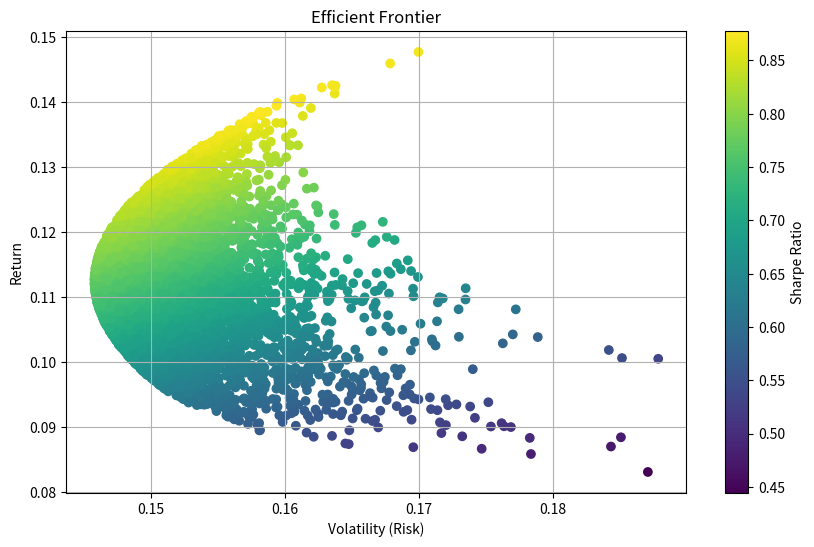
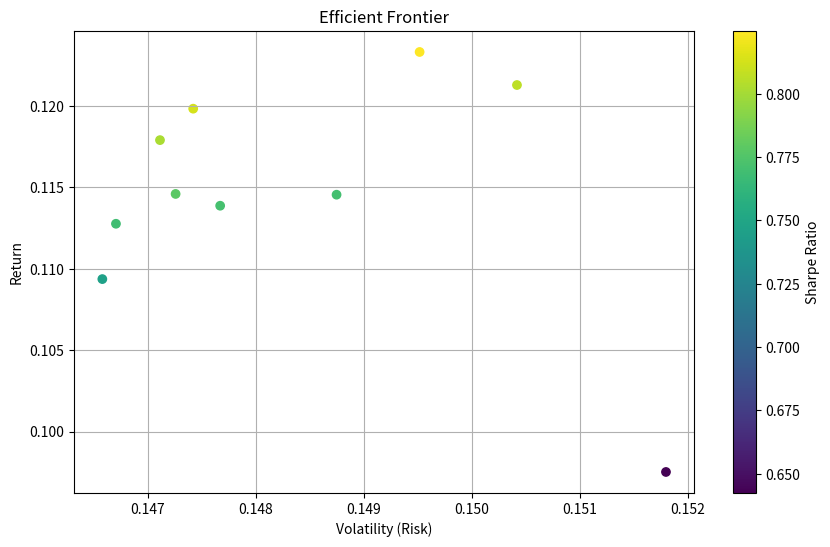
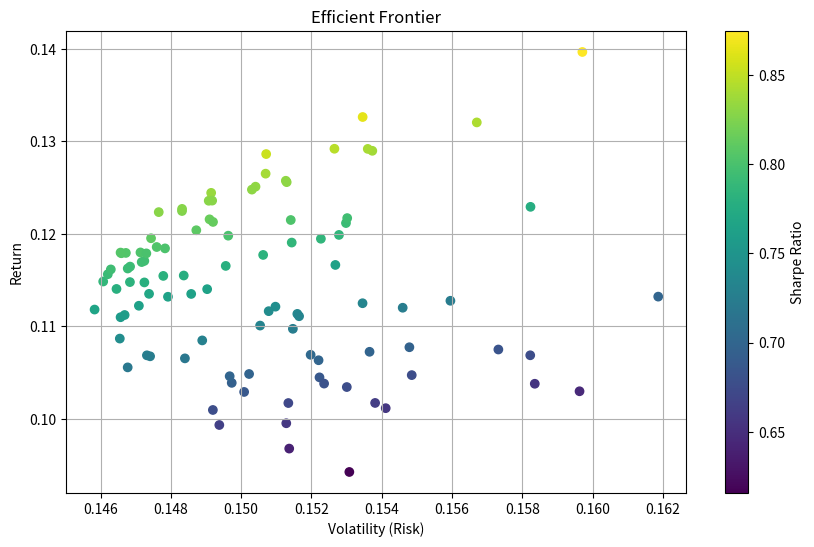

Recreate these plots in Python, in order.
import numpy as np
import matplotlib.pyplot as plt


def generate_random_portfolio_weights(num_assets):

    weights = np.random.rand(num_assets)
    weights /= weights.sum()
    return weights


def generate_dirichlet_portfolios(num_assets):
    s = np.random.dirichlet(num_assets * [1.0], size=1)
    return s[0]


def calculate_portfolio_return(weights, returns):
    portfolio_return = np.sum(weights * returns)
    return portfolio_return


def calculate_portfolio_volatility(weights, cov_matrix):
    portfolio_volatility = np.sqrt(np.dot(weights.T, np.dot(cov_matrix, weights)))
    return portfolio_volatility


def generate_and_plot_random_portfolios(returns, cov_matrix, num_portfolios=10000):
    portfolio_returns = []
    portfolio_volatilities = []

    for _ in range(num_portfolios):
        weights = generate_random_portfolio_weights(len(returns))
        portfolio_return = calculate_portfolio_return(weights, returns)
        portfolio_volatility = calculate_portfolio_volatility(weights, cov_matrix)

        portfolio_returns.append(portfolio_return)
        portfolio_volatilities.append(portfolio_volatility)

    # Convert the lists to NumPy arrays
    portfolio_returns = np.array(portfolio_returns)
    portfolio_volatilities = np.array(portfolio_volatilities)

    plt.figure(figsize=(10, 6))
    plt.scatter(
        portfolio_volatilities,
        portfolio_returns,
        c=portfolio_returns / portfolio_volatilities,
        marker="o",
    )
    plt.title("Efficient Frontier")
    plt.xlabel("Volatility (Risk)")
    plt.ylabel("Return")
    plt.colorbar(label="Sharpe Ratio")
    plt.grid(True)
    plt.show()


# Example usage:
if __name__ == "__main__":
    # Example data (replace with your own)
    returns = np.array([0.1, 0.15, 0.12, 0.08])
    cov_matrix = np.array(
        [
            [0.04, 0.02, 0.015, 0.01],
            [0.02, 0.03, 0.02, 0.015],
            [0.015, 0.02, 0.03, 0.02],
            [0.01, 0.015, 0.02, 0.04],
        ]
    )

    generate_and_plot_random_portfolios(returns, cov_matrix)
    generate_and_plot_random_portfolios(returns, cov_matrix, 10)
    generate_and_plot_random_portfolios(returns, cov_matrix, 100)
